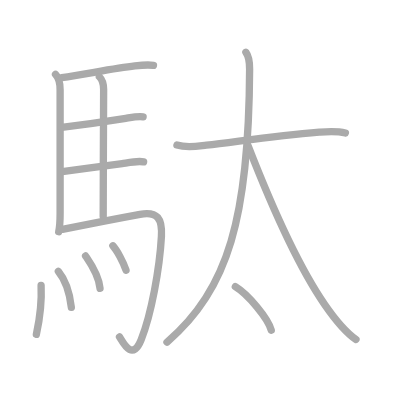
t = 0.00 s
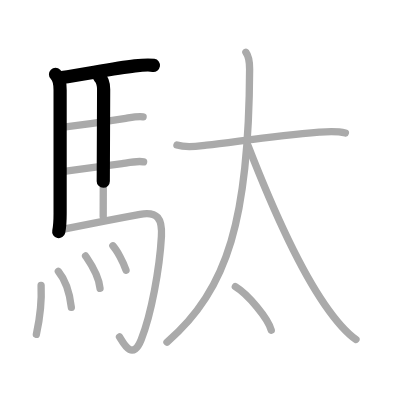
t = 2.75 s
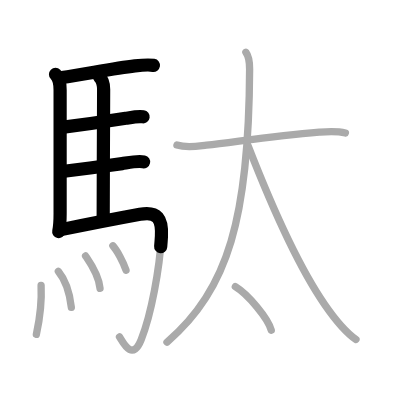
t = 5.50 s
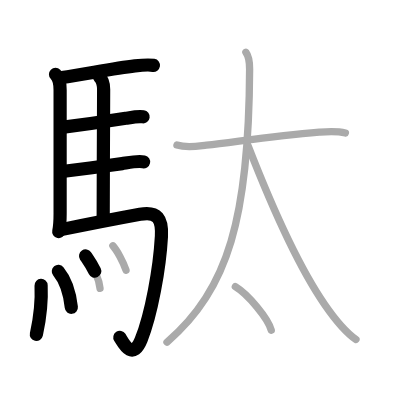
t = 8.50 s
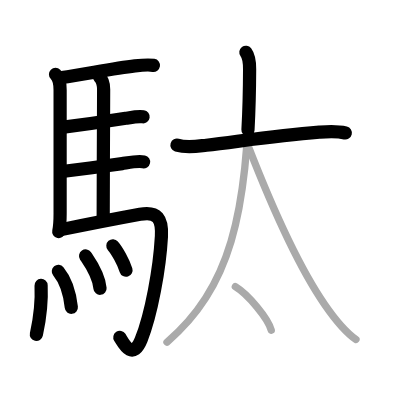
t = 11.25 s
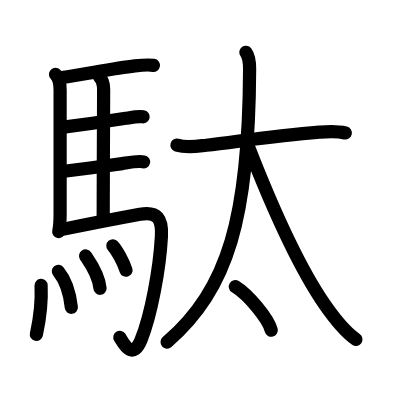
t = 14.00 s

The animated SVG that drew these frames (rendered in a browser with its animation timeline set to each time). Animation: 14 SMIL elements (animate=14); one cycle of 14.00 s.

<?xml version="1.0" standalone="no"?>
<!DOCTYPE svg PUBLIC "-//W3C//DTD SVG 1.1//EN"   "http://www.w3.org/Graphics/SVG/1.1/DTD/svg11.dtd">
<svg width="400px" height="400px"  version="1.1" xmlns="http://www.w3.org/2000/svg">
  <defs>
    <marker id="Triangle" viewBox="0 0 10 10" refX="0" refY="5" markerUnits="strokeWidth" markerWidth="3" style="stroke-opacity:0%;fill:#aaaaaa;" markerHeight="2" orient="auto">
      <path d="M 0 0 L 10 5 L 0 10 z" />
    </marker>
    
    <marker id="Arrow" viewBox="0 0 10 10" refX="5" refY="5" markerUnits="strokeWidth" markerWidth="1.8" style="stroke-opacity:0%;fill:#770000;" markerHeight="2" orient="auto">
      <path d="M 0 4 L 6 4 L 4 1 L 10 5 L 4 9 L 6 6 L 0 6 z" />
        <circle cx="5" cy="5" r="5" />
      </marker>
    
    <marker id="TriangleRed" viewBox="0 0 10 10" refX="0" refY="5" markerUnits="strokeWidth" markerWidth="3" style="stroke-opacity:0%;fill:#CC0000;" markerHeight="2" orient="auto">
      <path d="M 0 0 L 10 5 L 0 10 z" />
    </marker>
    
    <marker id="ArrowRed" viewBox="0 0 10 10" refX="5" refY="5" markerUnits="strokeWidth" markerWidth="1.8" style="stroke-opacity:0%;fill:#CC0000;" markerHeight="2" orient="auto">
      <path d="M 0 4 L 6 4 L 4 1 L 10 5 L 4 9 L 6 6 L 0 6 z" />
        <circle cx="5" cy="5" r="5" />
      </marker>
    
  </defs>
  
  <path style="fill:#ffffff; fill-opacity:100%; fill-rule:evenodd; stroke-width:0;" d="M 0 0 L 400px 0 L 400px 400px L 0 400px L 0 0" />

  <g transform="scale(3.6697247706422 3.6697247706422)">
<path style="fill:none; fill-opacity:0%; fill-rule:evenodd; stroke:#aaaaaa; stroke-opacity:100%; stroke-width: 1.5pt; stroke-linejoin:round; stroke-linecap:round;" d="M15.13 20.27c0.99 0.99 1.25 2.75 1.25 4.23c0 8.03 0 23.37 0 33.75c0 1.62 0 3.12-0.38 4.88"></path>
<path style="fill:none; fill-opacity:0%; fill-rule:evenodd; stroke:#aaaaaa; stroke-opacity:100%; stroke-width: 1.5pt; stroke-linejoin:round; stroke-linecap:round;" d="M16.84 21.13c6.15-0.85 14.04-2.5 19.92-3.17c1.48-0.17 3.46-0.4 5.06-0.15"></path>
<path style="fill:none; fill-opacity:0%; fill-rule:evenodd; stroke:#aaaaaa; stroke-opacity:100%; stroke-width: 1.5pt; stroke-linejoin:round; stroke-linecap:round;" d="M27.08 20.92c0.81 0.81 1.16 1.96 1.16 3.46c0 6.17-0.12 24.36-0.12 34.62"></path>
<path style="fill:none; fill-opacity:0%; fill-rule:evenodd; stroke:#aaaaaa; stroke-opacity:100%; stroke-width: 1.5pt; stroke-linejoin:round; stroke-linecap:round;" d="M16.82 34.72c4.97-0.62 13.34-1.83 17.45-2.48c1.28-0.2 3.23-0.62 4.73-0.41"></path>
<path style="fill:none; fill-opacity:0%; fill-rule:evenodd; stroke:#aaaaaa; stroke-opacity:100%; stroke-width: 1.5pt; stroke-linejoin:round; stroke-linecap:round;" d="M16.95 46.74c4.71-0.58 12.17-1.55 16.34-2.15c1.37-0.2 4.22-0.84 5.84-0.48"></path>
<path style="fill:none; fill-opacity:0%; fill-rule:evenodd; stroke:#aaaaaa; stroke-opacity:100%; stroke-width: 1.5pt; stroke-linejoin:round; stroke-linecap:round;" d="M17 62.51c7.37-1.51 15.92-3.16 21.15-4.12c4.81-0.88 6.1 1.25 5.84 6c-0.49 8.86-2.76 21.24-5.51 28.14c-2.48 6.22-5.05 0.54-5.91-0.71"></path>
<path style="fill:none; fill-opacity:0%; fill-rule:evenodd; stroke:#aaaaaa; stroke-opacity:100%; stroke-width: 1.5pt; stroke-linejoin:round; stroke-linecap:round;" d="M11.2 77.78c0.29 6.39-1.01 12.04-1.29 13.33"></path>
<path style="fill:none; fill-opacity:0%; fill-rule:evenodd; stroke:#aaaaaa; stroke-opacity:100%; stroke-width: 1.5pt; stroke-linejoin:round; stroke-linecap:round;" d="M15.9 73.96c1.93 2.34 3.08 5.6 3.54 9.81"></path>
<path style="fill:none; fill-opacity:0%; fill-rule:evenodd; stroke:#aaaaaa; stroke-opacity:100%; stroke-width: 1.5pt; stroke-linejoin:round; stroke-linecap:round;" d="M23.32 69.75c0.78 1.16 3.58 4.99 3.94 8.83"></path>
<path style="fill:none; fill-opacity:0%; fill-rule:evenodd; stroke:#aaaaaa; stroke-opacity:100%; stroke-width: 1.5pt; stroke-linejoin:round; stroke-linecap:round;" d="M30.76 66.98c1.12 1.27 2.87 4.4 3.58 6.65"></path>
<path style="fill:none; fill-opacity:0%; fill-rule:evenodd; stroke:#aaaaaa; stroke-opacity:100%; stroke-width: 1.5pt; stroke-linejoin:round; stroke-linecap:round;" d="M48.22 39.54c2.78 0.84 5.62 0.29 8.03 0.03c7.79-0.84 17.8-2.52 30.75-3.55c2.53-0.2 4.64-0.39 7.12 0.22"></path>
<path style="fill:none; fill-opacity:0%; fill-rule:evenodd; stroke:#aaaaaa; stroke-opacity:100%; stroke-width: 1.5pt; stroke-linejoin:round; stroke-linecap:round;" d="M67 14.25c0.75 1 1.03 2.32 1.02 4.64c-0.17 40.25-5.77 59.86-22.52 74.36"></path>
<path style="fill:none; fill-opacity:0%; fill-rule:evenodd; stroke:#aaaaaa; stroke-opacity:100%; stroke-width: 1.5pt; stroke-linejoin:round; stroke-linecap:round;" d="M67.61 39.75c4.76 12.23 12.25 30.73 20.83 43.17c2.38 3.45 5.1 7.16 8.56 9.58"></path>
<path style="fill:none; fill-opacity:0%; fill-rule:evenodd; stroke:#aaaaaa; stroke-opacity:100%; stroke-width: 1.5pt; stroke-linejoin:round; stroke-linecap:round;" d="M64.13 78.12c3.45 2.09 8.92 8.62 9.79 11.88"></path>

<path style="fill:none; fill-opacity:0%; fill-rule:evenodd; stroke:#000000; stroke-opacity:100%; stroke-width: 2.7pt; stroke-linejoin:round; stroke-linecap:round;" d="M15.13 20.27c0.99 0.99 1.25 2.75 1.25 4.23c0 8.03 0 23.37 0 33.75c0 1.62 0 3.12-0.38 4.88" pathLength="100" stroke-dashoffset="100" stroke-dasharray="100 105"><animate id="dashAnim1" attributeName="stroke-dashoffset" from="100" to="0" dur="1s" calcMode="linear" fill="freeze"/></path>
<path style="fill:none; fill-opacity:0%; fill-rule:evenodd; stroke:#000000; stroke-opacity:100%; stroke-width: 2.7pt; stroke-linejoin:round; stroke-linecap:round;" d="M16.84 21.13c6.15-0.85 14.04-2.5 19.92-3.17c1.48-0.17 3.46-0.4 5.06-0.15" pathLength="100" stroke-dashoffset="100" stroke-dasharray="100 105"><animate id="dashAnim2" attributeName="stroke-dashoffset" from="100" to="0" dur="1s" calcMode="linear" begin="dashAnim1.end" fill="freeze"/></path>
<path style="fill:none; fill-opacity:0%; fill-rule:evenodd; stroke:#000000; stroke-opacity:100%; stroke-width: 2.7pt; stroke-linejoin:round; stroke-linecap:round;" d="M27.08 20.92c0.81 0.81 1.16 1.96 1.16 3.46c0 6.17-0.12 24.36-0.12 34.62" pathLength="100" stroke-dashoffset="100" stroke-dasharray="100 105"><animate id="dashAnim3" attributeName="stroke-dashoffset" from="100" to="0" dur="1s" calcMode="linear" begin="dashAnim2.end" fill="freeze"/></path>
<path style="fill:none; fill-opacity:0%; fill-rule:evenodd; stroke:#000000; stroke-opacity:100%; stroke-width: 2.7pt; stroke-linejoin:round; stroke-linecap:round;" d="M16.82 34.72c4.97-0.62 13.34-1.83 17.45-2.48c1.28-0.2 3.23-0.62 4.73-0.41" pathLength="100" stroke-dashoffset="100" stroke-dasharray="100 105"><animate id="dashAnim4" attributeName="stroke-dashoffset" from="100" to="0" dur="1s" calcMode="linear" begin="dashAnim3.end" fill="freeze"/></path>
<path style="fill:none; fill-opacity:0%; fill-rule:evenodd; stroke:#000000; stroke-opacity:100%; stroke-width: 2.7pt; stroke-linejoin:round; stroke-linecap:round;" d="M16.95 46.74c4.71-0.58 12.17-1.55 16.34-2.15c1.37-0.2 4.22-0.84 5.84-0.48" pathLength="100" stroke-dashoffset="100" stroke-dasharray="100 105"><animate id="dashAnim5" attributeName="stroke-dashoffset" from="100" to="0" dur="1s" calcMode="linear" begin="dashAnim4.end" fill="freeze"/></path>
<path style="fill:none; fill-opacity:0%; fill-rule:evenodd; stroke:#000000; stroke-opacity:100%; stroke-width: 2.7pt; stroke-linejoin:round; stroke-linecap:round;" d="M17 62.51c7.37-1.51 15.92-3.16 21.15-4.12c4.81-0.88 6.1 1.25 5.84 6c-0.49 8.86-2.76 21.24-5.51 28.14c-2.48 6.22-5.05 0.54-5.91-0.71" pathLength="100" stroke-dashoffset="100" stroke-dasharray="100 105"><animate id="dashAnim6" attributeName="stroke-dashoffset" from="100" to="0" dur="1s" calcMode="linear" begin="dashAnim5.end" fill="freeze"/></path>
<path style="fill:none; fill-opacity:0%; fill-rule:evenodd; stroke:#000000; stroke-opacity:100%; stroke-width: 2.7pt; stroke-linejoin:round; stroke-linecap:round;" d="M11.2 77.78c0.29 6.39-1.01 12.04-1.29 13.33" pathLength="100" stroke-dashoffset="100" stroke-dasharray="100 105"><animate id="dashAnim7" attributeName="stroke-dashoffset" from="100" to="0" dur="1s" calcMode="linear" begin="dashAnim6.end" fill="freeze"/></path>
<path style="fill:none; fill-opacity:0%; fill-rule:evenodd; stroke:#000000; stroke-opacity:100%; stroke-width: 2.7pt; stroke-linejoin:round; stroke-linecap:round;" d="M15.9 73.96c1.93 2.34 3.08 5.6 3.54 9.81" pathLength="100" stroke-dashoffset="100" stroke-dasharray="100 105"><animate id="dashAnim8" attributeName="stroke-dashoffset" from="100" to="0" dur="1s" calcMode="linear" begin="dashAnim7.end" fill="freeze"/></path>
<path style="fill:none; fill-opacity:0%; fill-rule:evenodd; stroke:#000000; stroke-opacity:100%; stroke-width: 2.7pt; stroke-linejoin:round; stroke-linecap:round;" d="M23.32 69.75c0.78 1.16 3.58 4.99 3.94 8.83" pathLength="100" stroke-dashoffset="100" stroke-dasharray="100 105"><animate id="dashAnim9" attributeName="stroke-dashoffset" from="100" to="0" dur="1s" calcMode="linear" begin="dashAnim8.end" fill="freeze"/></path>
<path style="fill:none; fill-opacity:0%; fill-rule:evenodd; stroke:#000000; stroke-opacity:100%; stroke-width: 2.7pt; stroke-linejoin:round; stroke-linecap:round;" d="M30.76 66.98c1.12 1.27 2.87 4.4 3.58 6.65" pathLength="100" stroke-dashoffset="100" stroke-dasharray="100 105"><animate id="dashAnim10" attributeName="stroke-dashoffset" from="100" to="0" dur="1s" calcMode="linear" begin="dashAnim9.end" fill="freeze"/></path>
<path style="fill:none; fill-opacity:0%; fill-rule:evenodd; stroke:#000000; stroke-opacity:100%; stroke-width: 2.7pt; stroke-linejoin:round; stroke-linecap:round;" d="M48.22 39.54c2.78 0.84 5.62 0.29 8.03 0.03c7.79-0.84 17.8-2.52 30.75-3.55c2.53-0.2 4.64-0.39 7.12 0.22" pathLength="100" stroke-dashoffset="100" stroke-dasharray="100 105"><animate id="dashAnim11" attributeName="stroke-dashoffset" from="100" to="0" dur="1s" calcMode="linear" begin="dashAnim10.end" fill="freeze"/></path>
<path style="fill:none; fill-opacity:0%; fill-rule:evenodd; stroke:#000000; stroke-opacity:100%; stroke-width: 2.7pt; stroke-linejoin:round; stroke-linecap:round;" d="M67 14.25c0.75 1 1.03 2.32 1.02 4.64c-0.17 40.25-5.77 59.86-22.52 74.36" pathLength="100" stroke-dashoffset="100" stroke-dasharray="100 105"><animate id="dashAnim12" attributeName="stroke-dashoffset" from="100" to="0" dur="1s" calcMode="linear" begin="dashAnim11.end" fill="freeze"/></path>
<path style="fill:none; fill-opacity:0%; fill-rule:evenodd; stroke:#000000; stroke-opacity:100%; stroke-width: 2.7pt; stroke-linejoin:round; stroke-linecap:round;" d="M67.61 39.75c4.76 12.23 12.25 30.73 20.83 43.17c2.38 3.45 5.1 7.16 8.56 9.58" pathLength="100" stroke-dashoffset="100" stroke-dasharray="100 105"><animate id="dashAnim13" attributeName="stroke-dashoffset" from="100" to="0" dur="1s" calcMode="linear" begin="dashAnim12.end" fill="freeze"/></path>
<path style="fill:none; fill-opacity:0%; fill-rule:evenodd; stroke:#000000; stroke-opacity:100%; stroke-width: 2.7pt; stroke-linejoin:round; stroke-linecap:round;" d="M64.13 78.12c3.45 2.09 8.92 8.62 9.79 11.88" pathLength="100" stroke-dashoffset="100" stroke-dasharray="100 105"><animate id="dashAnim14" attributeName="stroke-dashoffset" from="100" to="0" dur="1s" calcMode="linear" begin="dashAnim13.end" fill="freeze"/></path>

</g>

</svg>  
          
